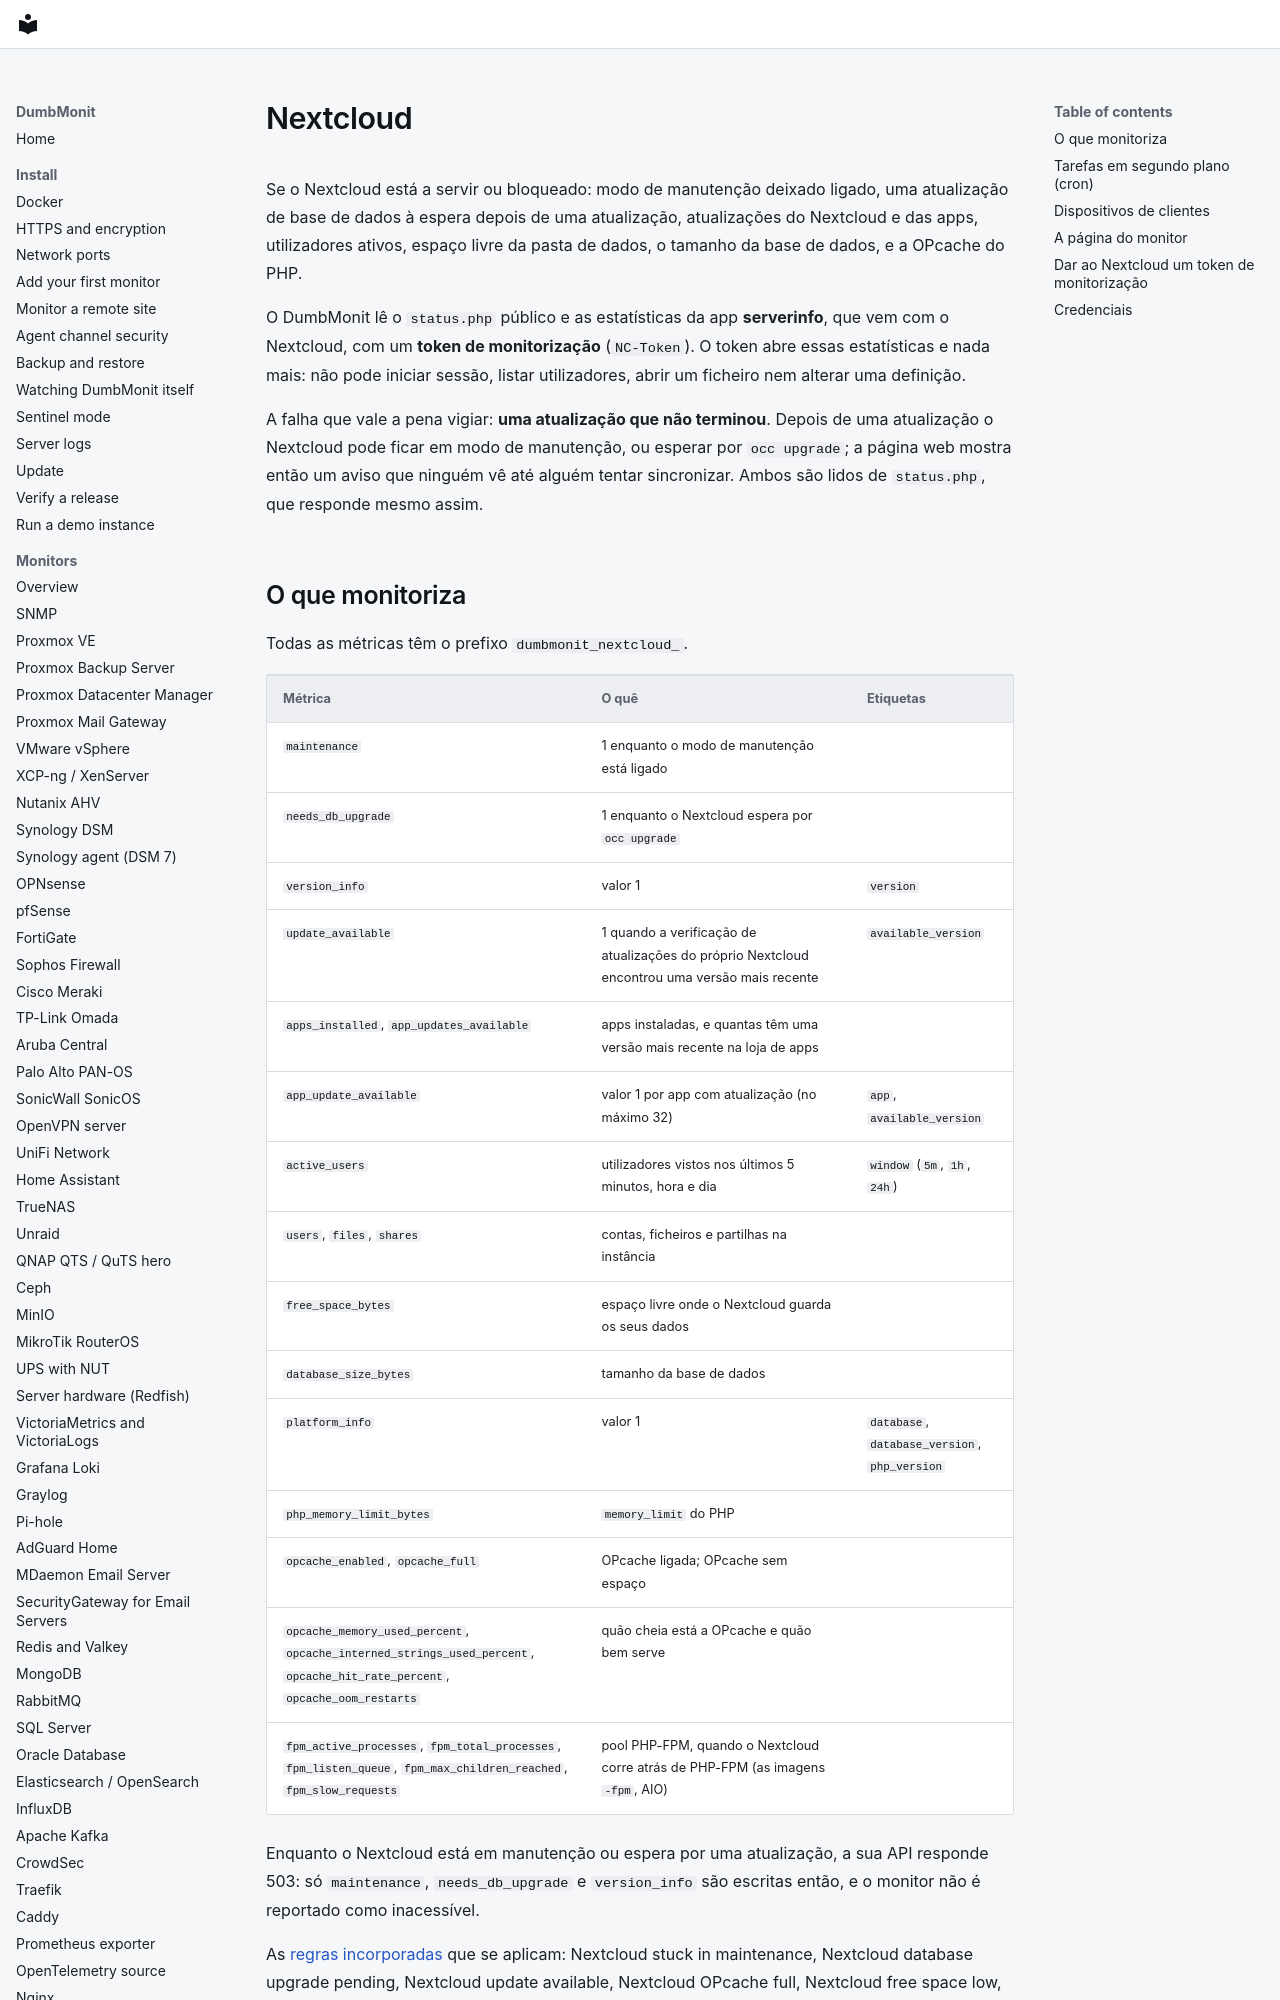

repository: laupernoe/dumbmonit · page: devices/nextcloud.pt/index.html · generator: mkdocs

# Nextcloud {#nextcloud}

Se o Nextcloud está a servir ou bloqueado: modo de manutenção deixado ligado,
uma atualização de base de dados à espera depois de uma atualização,
atualizações do Nextcloud e das apps, utilizadores ativos, espaço livre da
pasta de dados, o tamanho da base de dados, e a OPcache do PHP.

O DumbMonit lê o `status.php` público e as estatísticas da app **serverinfo**,
que vem com o Nextcloud, com um **token de monitorização** (`NC-Token`). O
token abre essas estatísticas e nada mais: não pode iniciar sessão, listar
utilizadores, abrir um ficheiro nem alterar uma definição.

A falha que vale a pena vigiar: **uma atualização que não terminou**. Depois de
uma atualização o Nextcloud pode ficar em modo de manutenção, ou esperar por
`occ upgrade`; a página web mostra então um aviso que ninguém vê até alguém
tentar sincronizar. Ambos são lidos de `status.php`, que responde mesmo assim.

## O que monitoriza {#what-it-watches}

Todas as métricas têm o prefixo `dumbmonit_nextcloud_`.

| Métrica | O quê | Etiquetas |
|---|---|---|
| `maintenance` | 1 enquanto o modo de manutenção está ligado | |
| `needs_db_upgrade` | 1 enquanto o Nextcloud espera por `occ upgrade` | |
| `version_info` | valor 1 | `version` |
| `update_available` | 1 quando a verificação de atualizações do próprio Nextcloud encontrou uma versão mais recente | `available_version` |
| `apps_installed`, `app_updates_available` | apps instaladas, e quantas têm uma versão mais recente na loja de apps | |
| `app_update_available` | valor 1 por app com atualização (no máximo 32) | `app`, `available_version` |
| `active_users` | utilizadores vistos nos últimos 5 minutos, hora e dia | `window` (`5m`, `1h`, `24h`) |
| `users`, `files`, `shares` | contas, ficheiros e partilhas na instância | |
| `free_space_bytes` | espaço livre onde o Nextcloud guarda os seus dados | |
| `database_size_bytes` | tamanho da base de dados | |
| `platform_info` | valor 1 | `database`, `database_version`, `php_version` |
| `php_memory_limit_bytes` | `memory_limit` do PHP | |
| `opcache_enabled`, `opcache_full` | OPcache ligada; OPcache sem espaço | |
| `opcache_memory_used_percent`, `opcache_interned_strings_used_percent`, `opcache_hit_rate_percent`, `opcache_oom_restarts` | quão cheia está a OPcache e quão bem serve | |
| `fpm_active_processes`, `fpm_total_processes`, `fpm_listen_queue`, `fpm_max_children_reached`, `fpm_slow_requests` | pool PHP-FPM, quando o Nextcloud corre atrás de PHP-FPM (as imagens `-fpm`, AIO) | |

Enquanto o Nextcloud está em manutenção ou espera por uma atualização, a sua
API responde 503: só `maintenance`, `needs_db_upgrade` e `version_info` são
escritas então, e o monitor não é reportado como inacessível.

As [regras incorporadas](../alerting/rules.md#self-hosted-applications) que se
aplicam: Nextcloud stuck in maintenance, Nextcloud database upgrade pending,
Nextcloud update available, Nextcloud OPcache full, Nextcloud free space low,
mais Monitor unreachable.
